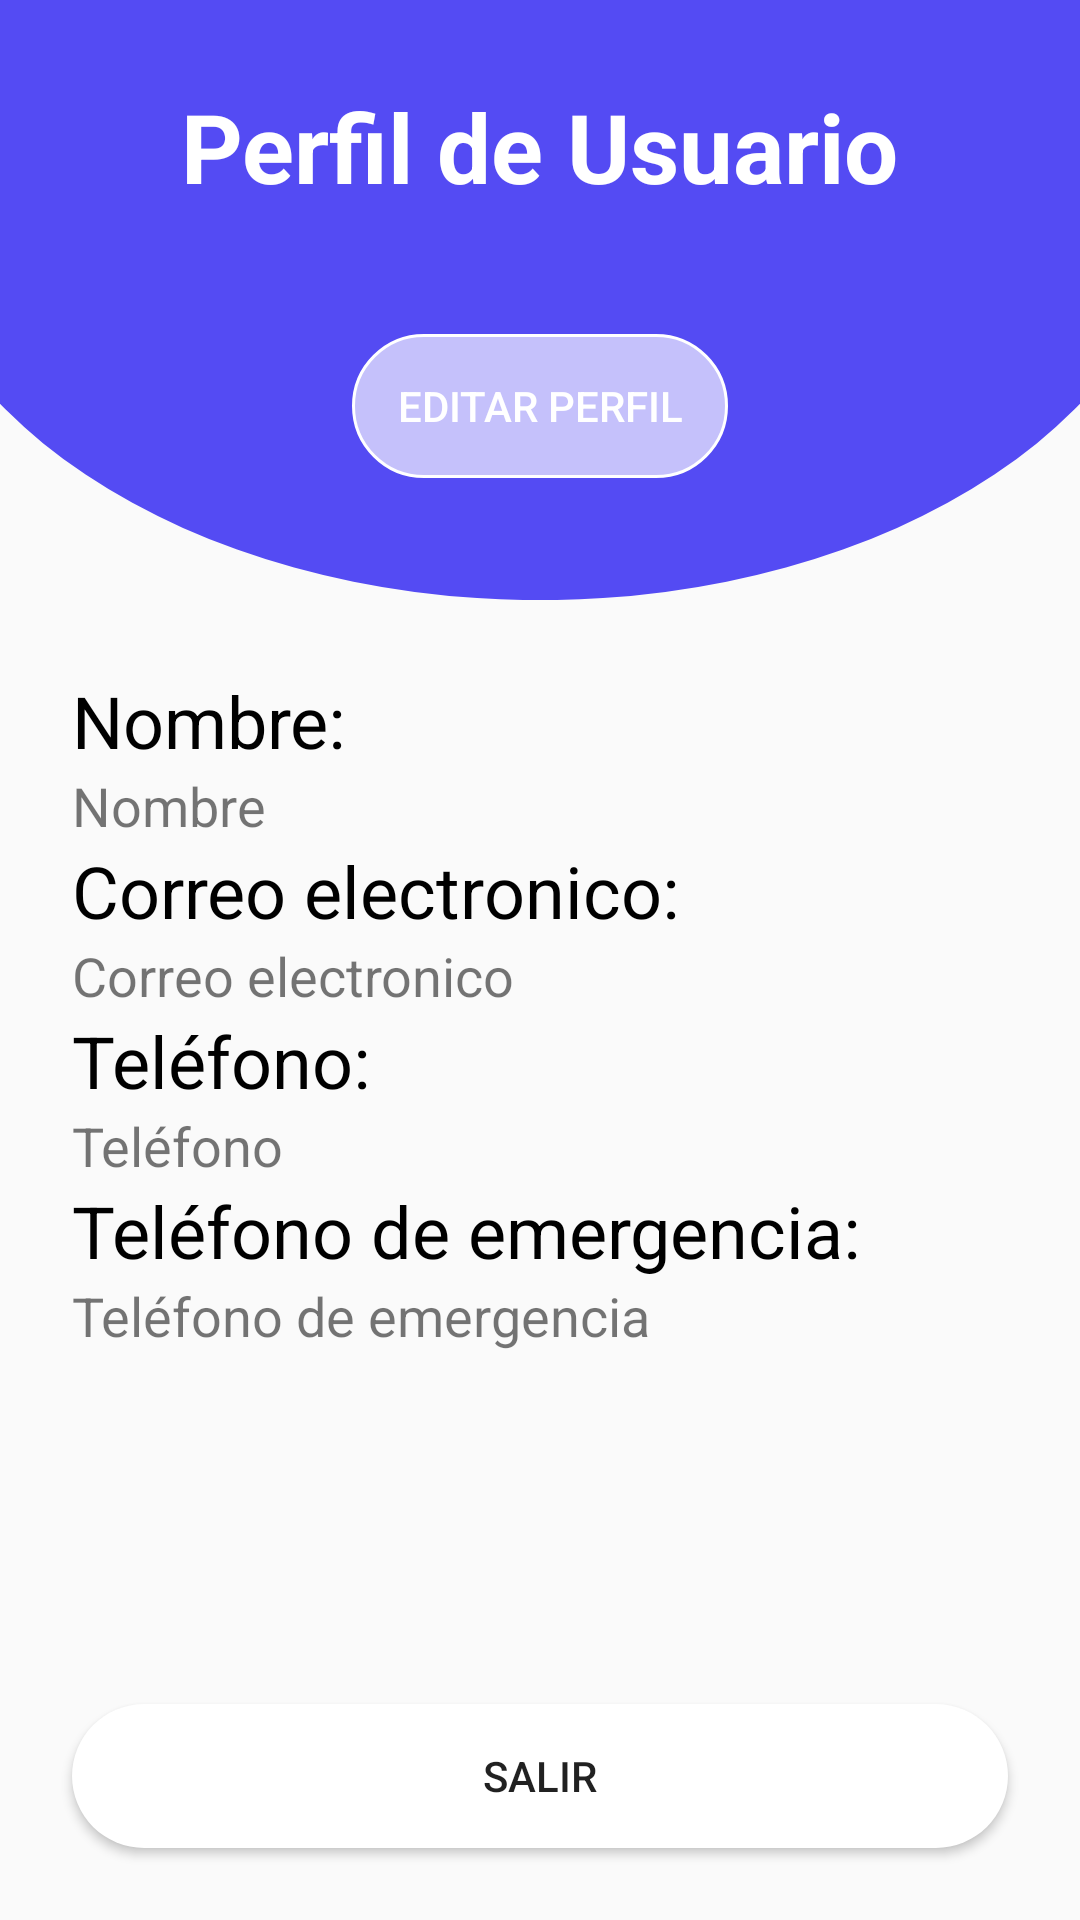

The Android layout XML behind this screen, and the referenced resources:
<!-- AndroidManifest.xml: application theme Theme.XCL_AgendaMedica -->
<!-- res/layout/fragment_perfil.xml -->
<?xml version="1.0" encoding="utf-8"?>
<FrameLayout xmlns:android="http://schemas.android.com/apk/res/android"
    xmlns:app="http://schemas.android.com/apk/res-auto"
    xmlns:tools="http://schemas.android.com/tools"
    android:layout_width="match_parent"
    android:layout_height="match_parent"
    tools:context=".Perfil">

    
    <androidx.constraintlayout.widget.ConstraintLayout
        android:layout_width="match_parent"
        android:layout_height="match_parent">


        <View
            android:id="@+id/view3"
            android:layout_width="0dp"
            android:layout_height="200dp"
            android:background="@drawable/wave_2"
            app:layout_constraintEnd_toEndOf="parent"
            app:layout_constraintHorizontal_bias="0.0"
            app:layout_constraintStart_toStartOf="parent"
            app:layout_constraintTop_toTopOf="parent" />

        <ScrollView
            android:id="@+id/scrollView5"
            android:layout_width="match_parent"
            android:layout_height="0dp"
            app:layout_constraintBottom_toTopOf="@+id/id_m12_btn2"
            app:layout_constraintEnd_toEndOf="parent"
            app:layout_constraintStart_toStartOf="parent"
            app:layout_constraintTop_toBottomOf="@+id/view3">

            <LinearLayout
                android:layout_width="match_parent"
                android:layout_height="wrap_content"
                android:layout_marginLeft="24dp"
                android:layout_marginTop="24dp"
                android:layout_marginRight="24dp"
                android:orientation="vertical">


                <TextView
                    android:id="@+id/id_m12_txt1"
                    android:layout_width="match_parent"
                    android:layout_height="wrap_content"
                    android:text="@string/m12_txt1"
                    android:textColor="@color/TextosNegro"
                    android:textSize="@dimen/dimSubtitulos" />

                <TextView
                    android:id="@+id/id_m12_cjt1"
                    android:layout_width="match_parent"
                    android:layout_height="wrap_content"
                    android:text="@string/m12_cjt1"
                    android:textSize="@dimen/dimDescripicon" />

                <TextView
                    android:id="@+id/id_m12_txt2"
                    android:layout_width="match_parent"
                    android:layout_height="wrap_content"
                    android:text="@string/m12_txt2"
                    android:textColor="@color/TextosNegro"
                    android:textSize="@dimen/dimSubtitulos" />

                <TextView
                    android:id="@+id/id_m12_cjt2"
                    android:layout_width="match_parent"
                    android:layout_height="wrap_content"
                    android:text="@string/m12_cjt2"
                    android:textSize="@dimen/dimDescripicon" />


                <TextView
                    android:id="@+id/id_m12_txt3"
                    android:layout_width="match_parent"
                    android:layout_height="wrap_content"
                    android:text="@string/m12_txt3"
                    android:textColor="@color/TextosNegro"
                    android:textSize="@dimen/dimSubtitulos" />

                <TextView
                    android:id="@+id/id_m12_cjt3"
                    android:layout_width="match_parent"
                    android:layout_height="wrap_content"
                    android:text="@string/m12_cjt3"
                    android:textSize="@dimen/dimDescripicon" />


                <TextView
                    android:id="@+id/id_m12_txt4"
                    android:layout_width="wrap_content"
                    android:layout_height="wrap_content"
                    android:text="@string/m12_txt4"
                    android:textColor="@color/TextosNegro"
                    android:textSize="@dimen/dimSubtitulos" />

                <TextView
                    android:id="@+id/id_m12_cjt4"
                    android:layout_width="match_parent"
                    android:layout_height="wrap_content"
                    android:text="@string/m12_cjt4"
                    android:textSize="@dimen/dimDescripicon" />

            </LinearLayout>
        </ScrollView>


        <TextView
            android:id="@+id/id_m12_tit1"
            android:layout_width="wrap_content"
            android:layout_height="wrap_content"
            android:layout_marginStart="24dp"
            android:layout_marginTop="16dp"
            android:layout_marginEnd="24dp"
            android:text="@string/m12_tit1"
            android:textColor="@color/TextosBlanco"
            android:textSize="@dimen/dimTitulos"
            android:textStyle="bold"
            app:layout_constraintBottom_toBottomOf="@+id/view3"
            app:layout_constraintEnd_toEndOf="parent"
            app:layout_constraintStart_toStartOf="@+id/view3"
            app:layout_constraintTop_toTopOf="parent"
            app:layout_constraintVertical_bias="0.07999998" />

        <Button
            android:id="@+id/id_m12_btn1"
            android:layout_width="wrap_content"
            android:layout_height="wrap_content"
            android:layout_marginStart="24dp"
            android:layout_marginEnd="24dp"
            android:background="@drawable/an_btn_2"
            android:text="@string/m12_btn1"
            android:textColor="@color/TextosBlanco"
            app:layout_constraintBottom_toBottomOf="@+id/view3"
            app:layout_constraintEnd_toEndOf="parent"
            app:layout_constraintStart_toStartOf="@+id/view3"
            app:layout_constraintTop_toBottomOf="@+id/id_m12_tit1" />

        <Button
            android:id="@+id/id_m12_btn2"
            android:layout_width="0dp"
            android:layout_height="wrap_content"
            android:layout_marginStart="24dp"
            android:layout_marginEnd="24dp"
            android:text="@string/m12_btn2"
            android:layout_marginBottom="24dp"
            android:background="@drawable/an_btn_3"
            app:layout_constraintBottom_toBottomOf="parent"
            app:layout_constraintEnd_toEndOf="parent"
            app:layout_constraintStart_toStartOf="parent"
            app:layout_constraintTop_toTopOf="parent"
            app:layout_constraintVertical_bias="1.0" />


    </androidx.constraintlayout.widget.ConstraintLayout>

</FrameLayout>
<!-- resources referenced by this layout -->
<resources>
  <color name="TextosBlanco">#FFFFFF</color>
  <color name="TextosNegro">#000000</color>
  <dimen name="dimDescripicon">18sp</dimen>
  <dimen name="dimSubtitulos">24sp</dimen>
  <dimen name="dimTitulos">32sp</dimen>
  <!-- drawable an_btn_2 (drawable) -->
  <?xml version="1.0" encoding="utf-8"?>
  <ripple android:color="@color/white" xmlns:android="http://schemas.android.com/apk/res/android">
  
  
      <item>
          <shape android:shape="rectangle">
              <corners android:radius="25dp"/>
              <stroke android:color="@color/white" android:width="1dp"/>
              <padding android:top="10dp" android:right="15dp" android:left="15dp" android:bottom="10dp"/>
              <solid android:color="@color/Transparente"/>
          </shape>
      </item>
  
  
  
  </ripple>
  <!-- drawable an_btn_3 (drawable) -->
  <?xml version="1.0" encoding="utf-8"?>
  <ripple android:color="@color/Rojo" xmlns:android="http://schemas.android.com/apk/res/android">
  
      
      <item>
          <shape android:shape="rectangle">
              <corners android:radius="25dp"/>
              <solid android:color="@color/white"/>
              <padding android:top="10dp" android:right="15dp" android:left="15dp" android:bottom="10dp"/>
          </shape>
      </item>
  </ripple>
  <!-- drawable wave_2 (drawable) -->
  <vector xmlns:android="http://schemas.android.com/apk/res/android"
      android:width="411dp"
      android:height="203dp"
      android:viewportWidth="411"
      android:viewportHeight="203">
    <path
        android:pathData="M-39,58a244.5,145 0,1 0,489 0a244.5,145 0,1 0,-489 0z"
        android:fillColor="#544BF3"/>
  </vector>
  <string name="m12_btn1">Editar perfil</string>
  <string name="m12_btn2">Salir</string>
  <string name="m12_cjt1">Nombre</string>
  <string name="m12_cjt2">Correo electronico</string>
  <string name="m12_cjt3">Teléfono</string>
  <string name="m12_cjt4">Teléfono de emergencia</string>
  <string name="m12_cjt5">PDF</string>
  <string name="m12_cjt6">Carta</string>
  <string name="m12_tit1">Perfil de Usuario</string>
  <string name="m12_txt1">Nombre:</string>
  <string name="m12_txt2">Correo electronico:</string>
  <string name="m12_txt3">Teléfono:</string>
  <string name="m12_txt4">Teléfono de emergencia:</string>
  <string name="m12_txt5">PDF:</string>
  <string name="m12_txt6">Carta de confidencialidad:</string>
  <style name="Theme.XCL_AgendaMedica" parent="Theme.AppCompat.Light.NoActionBar">
          
          <item name="colorPrimary">@color/RoyalBlue</item>
          <item name="colorPrimaryVariant">@color/RoyalBlue</item> 
          <item name="colorOnPrimary">@color/white</item>
          
          <item name="colorSecondary">@color/teal_200</item>
          <item name="colorSecondaryVariant">@color/teal_700</item>
          <item name="colorOnSecondary">@color/black</item>
          
          <item name="android:statusBarColor" tools:targetApi="l">?attr/colorPrimaryVariant</item>
          
      </style>
  <color name="white">#FFFFFFFF</color>
  <color name="Transparente">#A8FFFFFF</color>
  <color name="Rojo">#A8FF0000</color>
  <color name="RoyalBlue">#544BF3</color>
  <color name="teal_200">#FF03DAC5</color>
  <color name="teal_700">#FF018786</color>
  <color name="black">#FF000000</color>
</resources>
